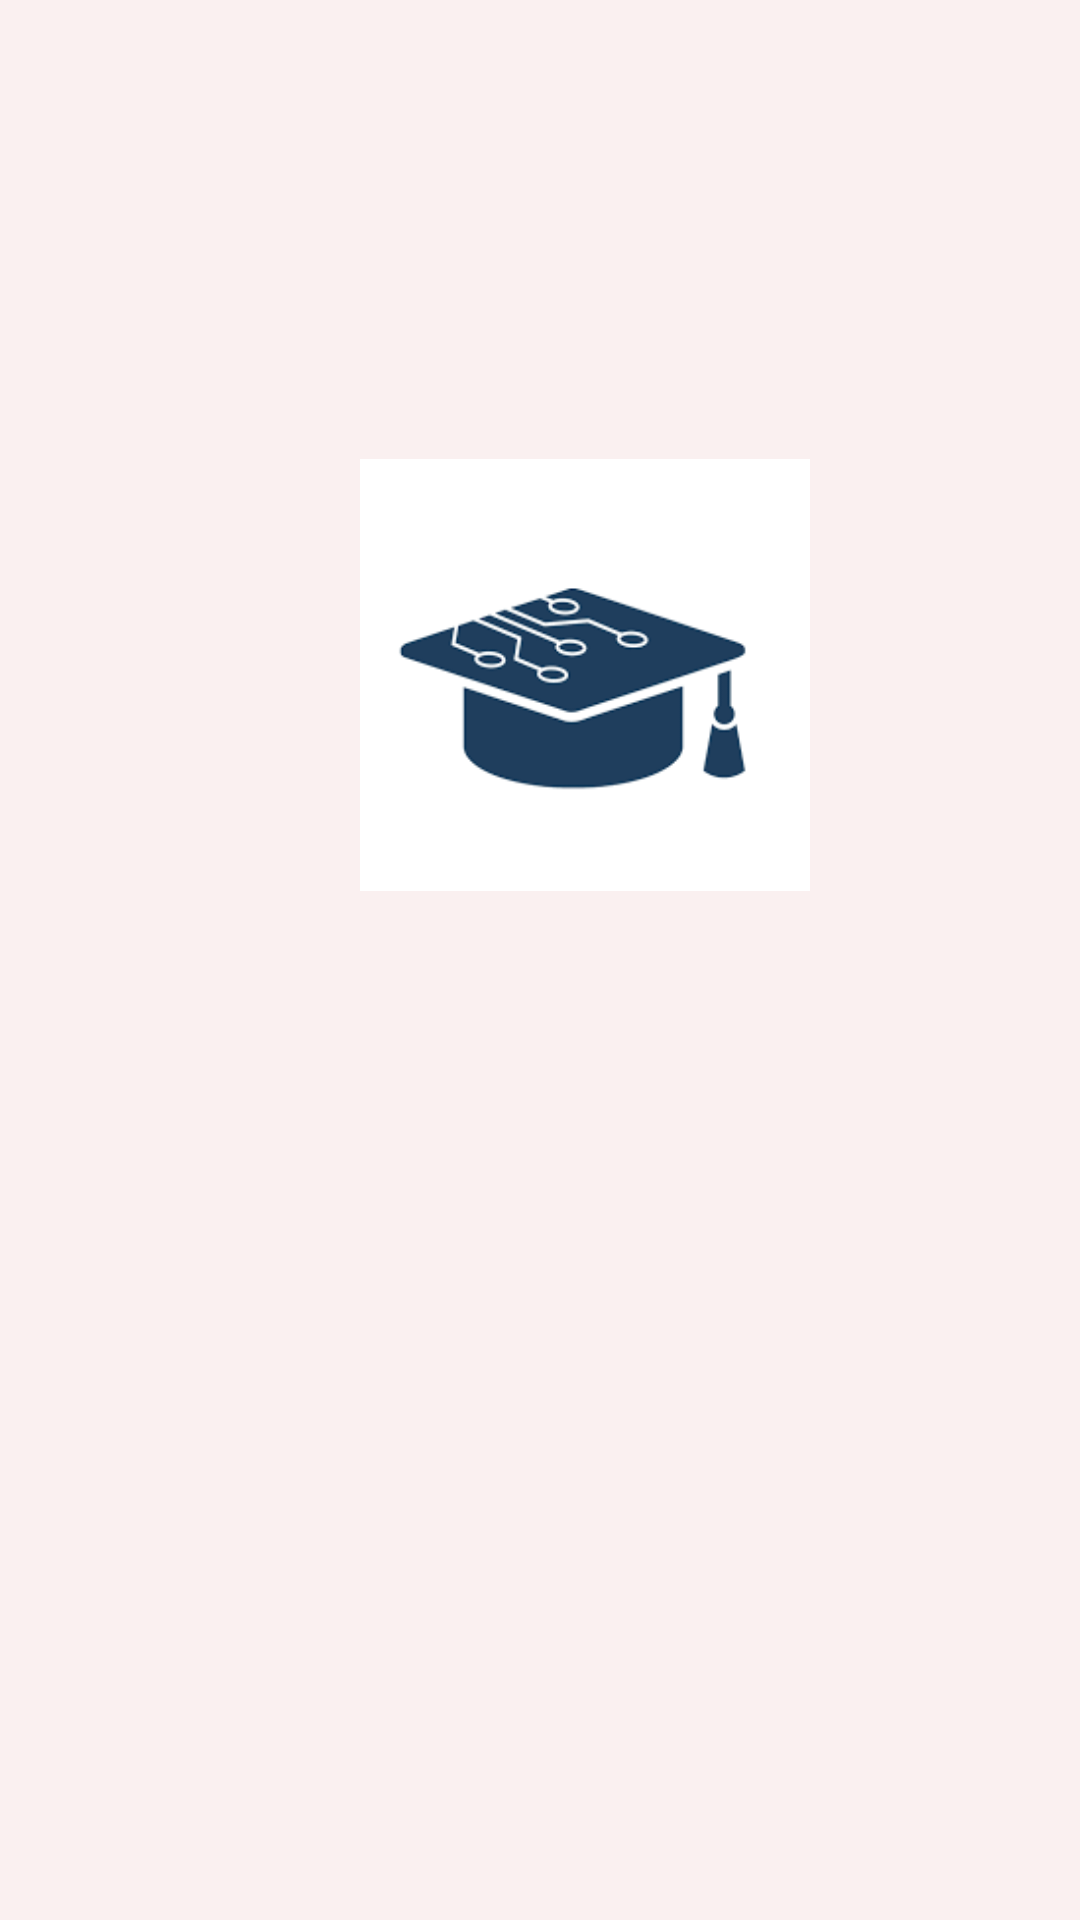

Here is an Android app screen rendered from its layout file. Give the layout XML and the strings, colors and styles it references.
<!-- AndroidManifest.xml: application theme Theme.Assignment -->
<!-- res/layout/activity_splash_screen.xml -->
<?xml version="1.0" encoding="utf-8"?>
<LinearLayout xmlns:android="http://schemas.android.com/apk/res/android"
    xmlns:app="http://schemas.android.com/apk/res-auto"
    xmlns:tools="http://schemas.android.com/tools"
    android:layout_width="match_parent"
    android:layout_height="match_parent"
    android:background="#FAF0F0"
    android:orientation="vertical"
    tools:context=".SplashScreen">

    <ImageView
        android:layout_marginStart="120dp"
        android:layout_width="150dp"
        android:layout_height="150dp"
        android:layout_marginTop="150dp"
        android:elevation="15dp"
        android:src="@drawable/img1" />
    <TextView
        android:layout_marginTop="330dp"
        android:layout_marginBottom="30dp"
        android:layout_height="wrap_content"
        android:layout_width="match_parent"
        android:layout_weight="1"
        android:textSize="30sp"
        android:textStyle="bold"
        android:textColor="@color/black"
        android:gravity="center"
        android:text="@string/welcome_to_education_hub"/>



</LinearLayout>
<!-- resources referenced by this layout -->
<resources>
  <!-- drawable img1: png bitmap (drawable-v24, 5684 bytes) -->
  <string name="welcome_to_education_hub">WELCOME TO CSE HUB</string>
  <style name="Theme.Assignment" parent="Theme.MaterialComponents.DayNight.NoActionBar">
          
          <item name="colorPrimary">#46404E</item>
          <item name="colorPrimaryVariant">#3C354C</item>
          <item name="colorOnPrimary">@color/white</item>
          
          <item name="colorSecondary">@color/teal_200</item>
          <item name="colorSecondaryVariant">@color/teal_700</item>
          <item name="colorOnSecondary">@color/black</item>
          
          <item name="android:statusBarColor">?attr/colorPrimaryVariant</item>
          
      </style>
  <!-- not gathered from this repository: default colours our renderer supplied (Android Studio template values) -->
  <color name="teal_200">#FF03DAC5</color>
  <color name="teal_700">#FF018786</color>
  <color name="black">#FF000000</color>
  <color name="white">#FFFFFFFF</color>
</resources>
